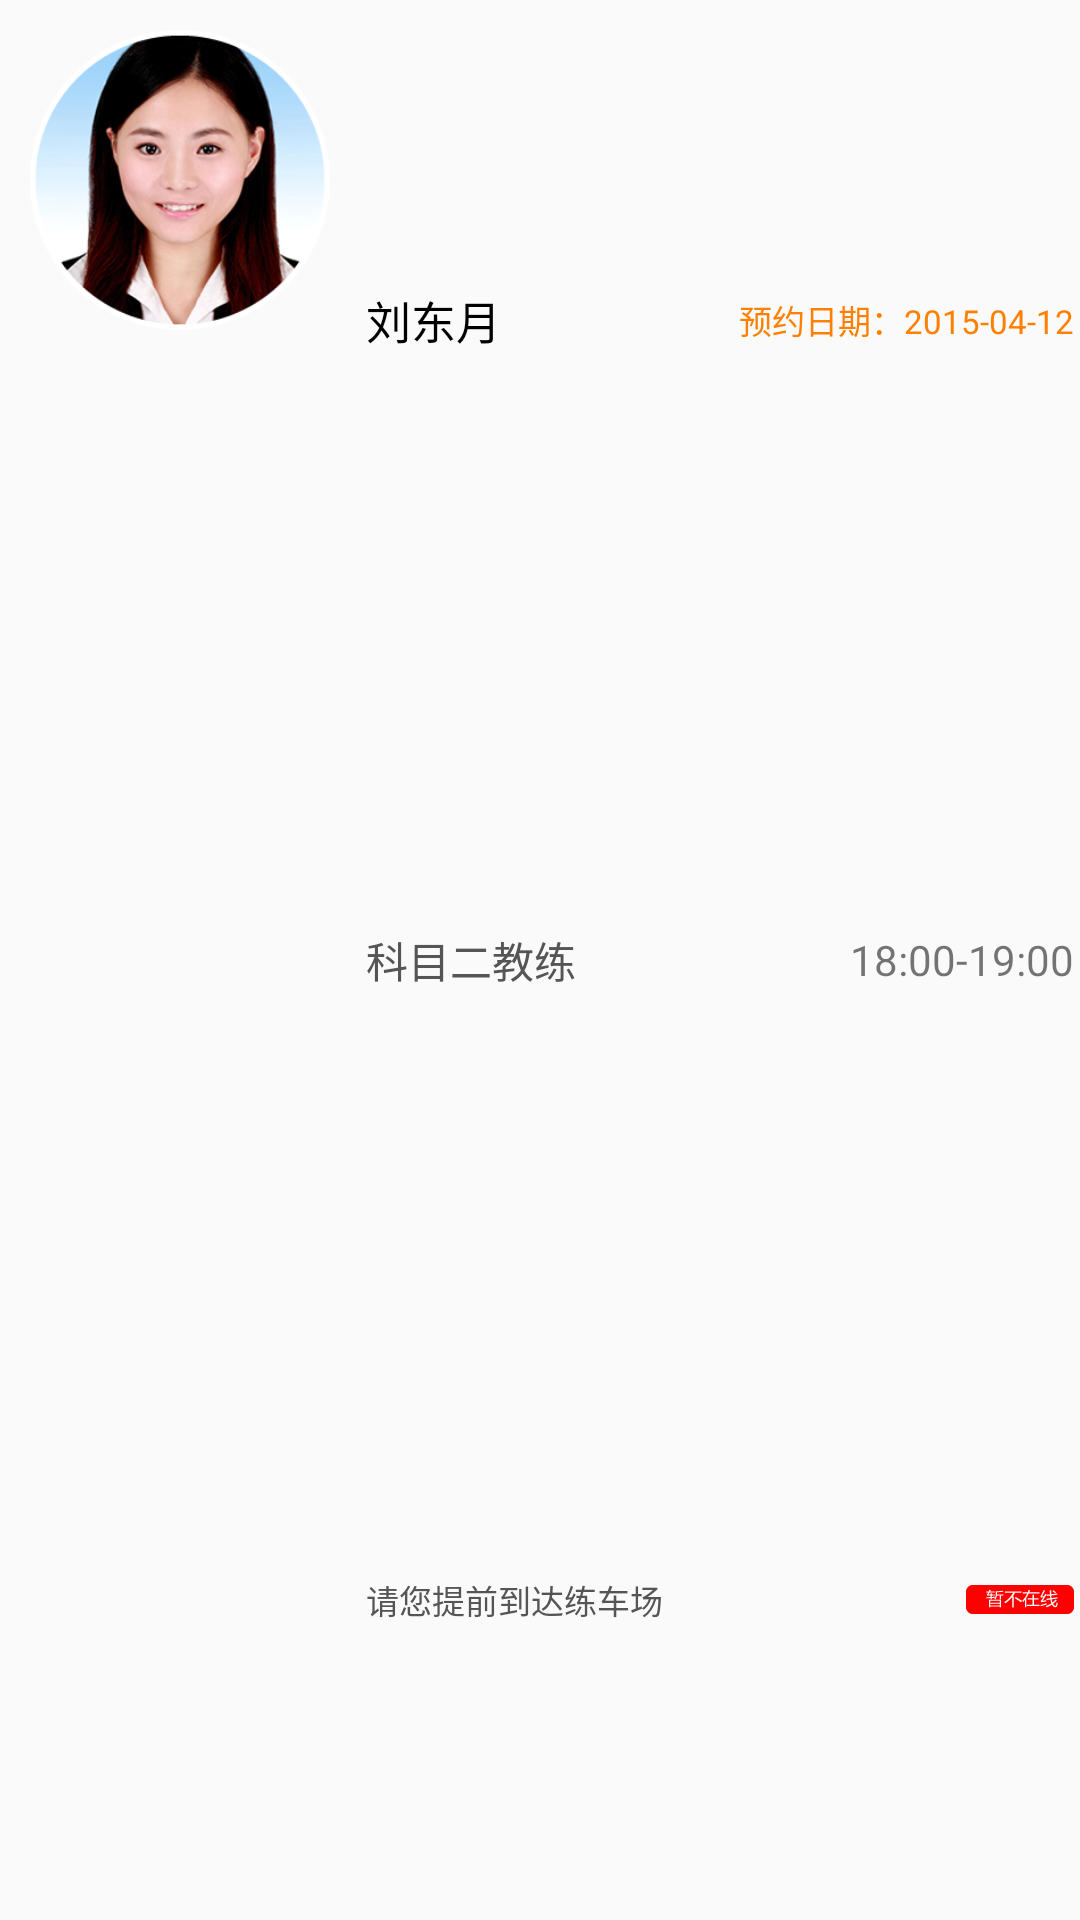

Layout XML and referenced resources for this Android screen:
<!-- AndroidManifest.xml: application theme Theme.AppCompat.Light.NoActionBar -->
<!-- res/layout/have_order_list_item.xml -->
<?xml version="1.0" encoding="utf-8"?>
<LinearLayout xmlns:android="http://schemas.android.com/apk/res/android"
    android:layout_width="match_parent"
    android:layout_height="120dp"
    android:layout_margin="0dp"
    android:orientation="horizontal" >

    <LinearLayout
        android:layout_width="120dp"
        android:layout_height="120dp"
        android:gravity="center" >

        <ImageView
            android:id="@+id/iv_coach_photo"
            android:layout_width="100dp"
            android:layout_height="100dp"
            android:layout_gravity="center"
            android:src="@drawable/photo_test" />
    </LinearLayout>

    <LinearLayout
        android:id="@+id/ll_coach"
        android:layout_width="fill_parent"
        android:layout_height="fill_parent"
        android:layout_marginLeft="2dp"
        android:layout_marginRight="2dp"
        android:orientation="vertical" >

        <LinearLayout
            android:layout_width="fill_parent"
            android:layout_height="0dp"
            android:layout_weight="1"
            android:orientation="horizontal" >

            <TextView
                android:id="@+id/tv_coach_name"
                android:layout_width="0dp"
                android:layout_height="fill_parent"
                android:layout_weight="1"
                android:gravity="center_vertical|left"
                android:text="刘东月"
                android:textColor="#000000"
                android:textSize="15sp" />

            <TextView
                android:id="@+id/tv_order_day"
                android:layout_width="0dp"
                android:layout_height="fill_parent"
                android:layout_weight="1"
                android:gravity="center_vertical|right"
                android:text="预约日期：2015-04-12"
                android:textColor="#ff8000"
                android:textSize="11sp" />
        </LinearLayout>

        <LinearLayout
            android:layout_width="fill_parent"
            android:layout_height="0dp"
            android:layout_weight="1"
            android:orientation="horizontal" >

            <TextView
                android:id="@+id/tv_course_status"
                android:layout_width="0dp"
                android:layout_height="fill_parent"
                android:layout_weight="1"
                android:gravity="center_vertical|left"
                android:text="科目二教练"
                android:textColor="#555"
                android:textSize="14sp" />

            <TextView
                android:id="@+id/tv_order_time"
                android:layout_width="0dp"
                android:layout_height="fill_parent"
                android:layout_weight="1"
                android:gravity="center_vertical|right"
                android:text="18:00-19:00"
                android:textSize="14sp" />
        </LinearLayout>

        <LinearLayout
            android:layout_width="fill_parent"
            android:layout_height="0dp"
            android:layout_weight="1"
            android:orientation="horizontal" >

            <TextView
                android:id="@+id/tv_reach_before"
                android:layout_width="0dp"
                android:layout_height="fill_parent"
                android:layout_weight="1"
                android:gravity="center_vertical|left"
                android:text="请您提前到达练车场"
                android:textColor="#555"
                android:textSize="11sp" />

            <LinearLayout
                android:layout_width="0dp"
                android:layout_height="match_parent"
                android:layout_weight="1"
                android:gravity="center_vertical|right" >

                <ImageView
                    android:id="@+id/iv_online_status"
                    android:layout_width="wrap_content"
                    android:layout_height="wrap_content"
                    android:src="@drawable/icon_offline" />
            </LinearLayout>
        </LinearLayout>
    </LinearLayout>

</LinearLayout>
<!-- resources referenced by this layout -->
<resources>
  <!-- drawable icon_offline: png bitmap (drawable-xxhdpi, 1352 bytes) -->
  <!-- drawable photo_test: png bitmap (drawable-xxhdpi, 81965 bytes) -->
</resources>
